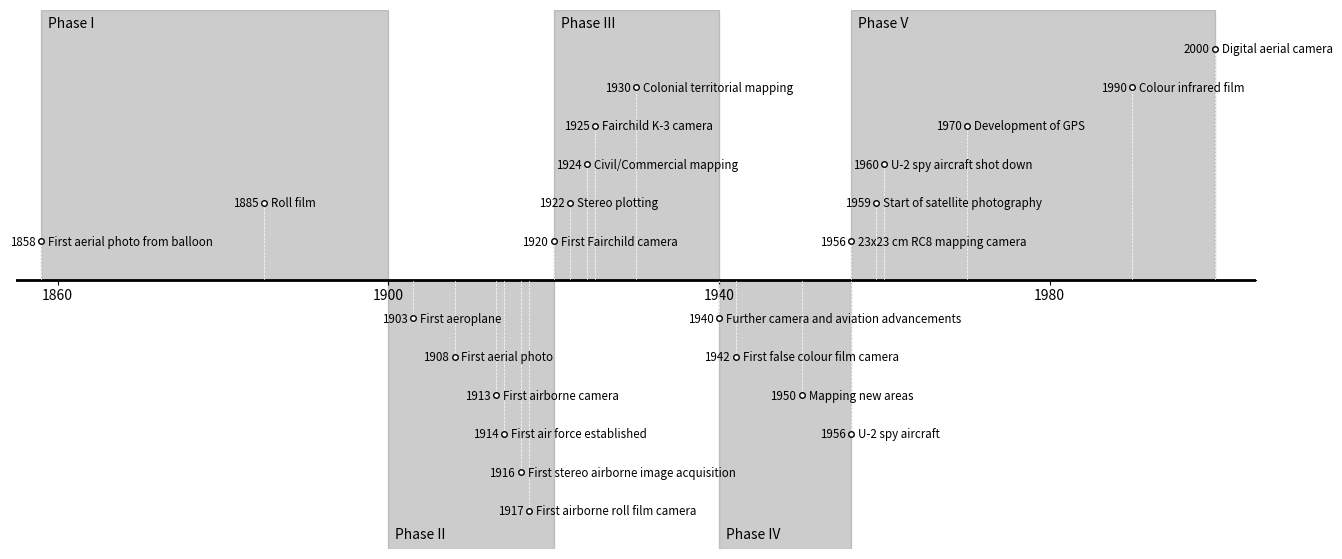

Recreate this plot in Python. (Note: this script raises an exception after producing the figure.)
from pathlib import Path
import matplotlib.patches
import matplotlib.pyplot as plt
import seaborn as sns


def plot_phase(_ax, _phase, _n):
    width = phases[_phase][1] - phases[_phase][0]
    up = pow(-1, _n) > 0

    offset = 5
    max_devs = max([len(d) for d in developments.values()]) + 1

    if not up:
        p = matplotlib.patches.Rectangle((phases[_phase][0], -1), width=width, height=1,
                                         color='0.5', alpha=0.4)
        _ax.add_artist(p)

        _ax.annotate(_phase, (phases[_phase][0], -1), ha='left', va='bottom',
                     xytext=(offset, offset), textcoords='offset points')
    else:
        p = matplotlib.patches.Rectangle((phases[_phase][0], 0), width=width, height=1,
                                         color='0.5', alpha=0.4)

        _ax.add_artist(p)
        _ax.annotate(_phase, (phases[_phase][0], 1), ha='left', va='top',
                     xytext=(offset, -offset), textcoords='offset points')

    for yind, d in enumerate(developments[_phase]):
        year, dev = d

        yloc = pow(-1, _n) * (yind + 1) / max_devs

        ax.plot([year, year], [0, yloc], 'w--', linewidth=0.5)
        ax.plot(year, yloc, 'wo', markeredgecolor='k', ms=4)

        ax.annotate(str(year), (year, yloc), ha='right', va='center',
                    xytext=(-4, -1), textcoords='offset points', size='small')

        ax.annotate(dev, (year, yloc), ha='left', va='center', xytext=(5, -1),
                    textcoords='offset points', size='small')

    return _ax


phases = {'Phase I': [1858, 1900],
          'Phase II': [1900, 1920],
          'Phase III': [1920, 1940],
          'Phase IV': [1940, 1956],
          'Phase V': [1956, 2000]}

developments = {'Phase I': [(1858, 'First aerial photo from balloon'),
                            (1885, 'Roll film')],
                'Phase II': [(1903, 'First aeroplane'),
                             (1908, 'First aerial photo'),
                             (1913, 'First airborne camera'),
                             (1914, 'First air force established'),
                             (1916, 'First stereo airborne image acquisition'),
                             (1917, 'First airborne roll film camera')],
                'Phase III': [(1920, 'First Fairchild camera'),
                              (1922, 'Stereo plotting'),
                              (1924, 'Civil/Commercial mapping'),
                              (1925, 'Fairchild K-3 camera'),
                              (1930, 'Colonial territorial mapping')],
                'Phase IV': [(1940, 'Further camera and aviation advancements'),
                             (1942, 'First false colour film camera'),
                             (1950, 'Mapping new areas'),
                             (1956, 'U-2 spy aircraft')],
                'Phase V': [(1956, '23x23 cm RC8 mapping camera'),
                            (1959, 'Start of satellite photography'),
                            (1960, 'U-2 spy aircraft shot down'),
                            (1970, 'Development of GPS'),
                            (1990, 'Colour infrared film'),
                            (2000, 'Digital aerial camera')]
                }

fig, ax = plt.subplots(1, 1, figsize=(16, 7))

# plot the timeline
ax.plot([1850, 2010], [0, 0], 'k', linewidth=2)

for n, phase in enumerate(phases.keys()):
    plot_phase(ax, phase, n)

# set the axis limits
ax.set_ylim(-1, 1)
ax.set_xlim(1855, 2005)

# set the spines on/off and in the center
for s in ['left', 'right', 'top']:
    ax.spines[s].set_visible(False)

ax.spines['bottom'].set_position('center')

# remove the tick labels
ax.set_yticks([])

# set the year ticks
ax.set_xticks([1860, 1900, 1940, 1980])

# save the figure
fig.savefig(Path('figures', 'Fig1_DevelopmentTimeline.png'), dpi=600, bbox_inches='tight')
